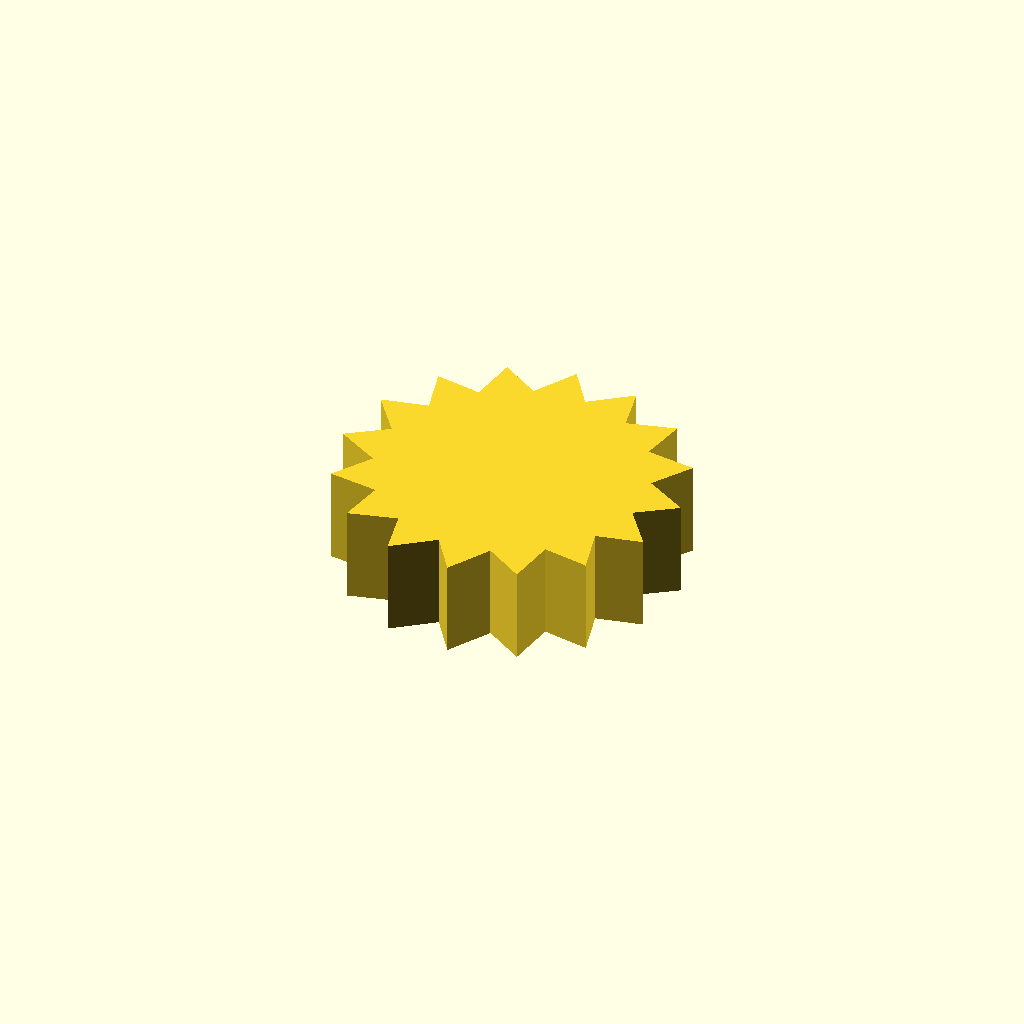
Cell 1: rendered with the file's own defaults.
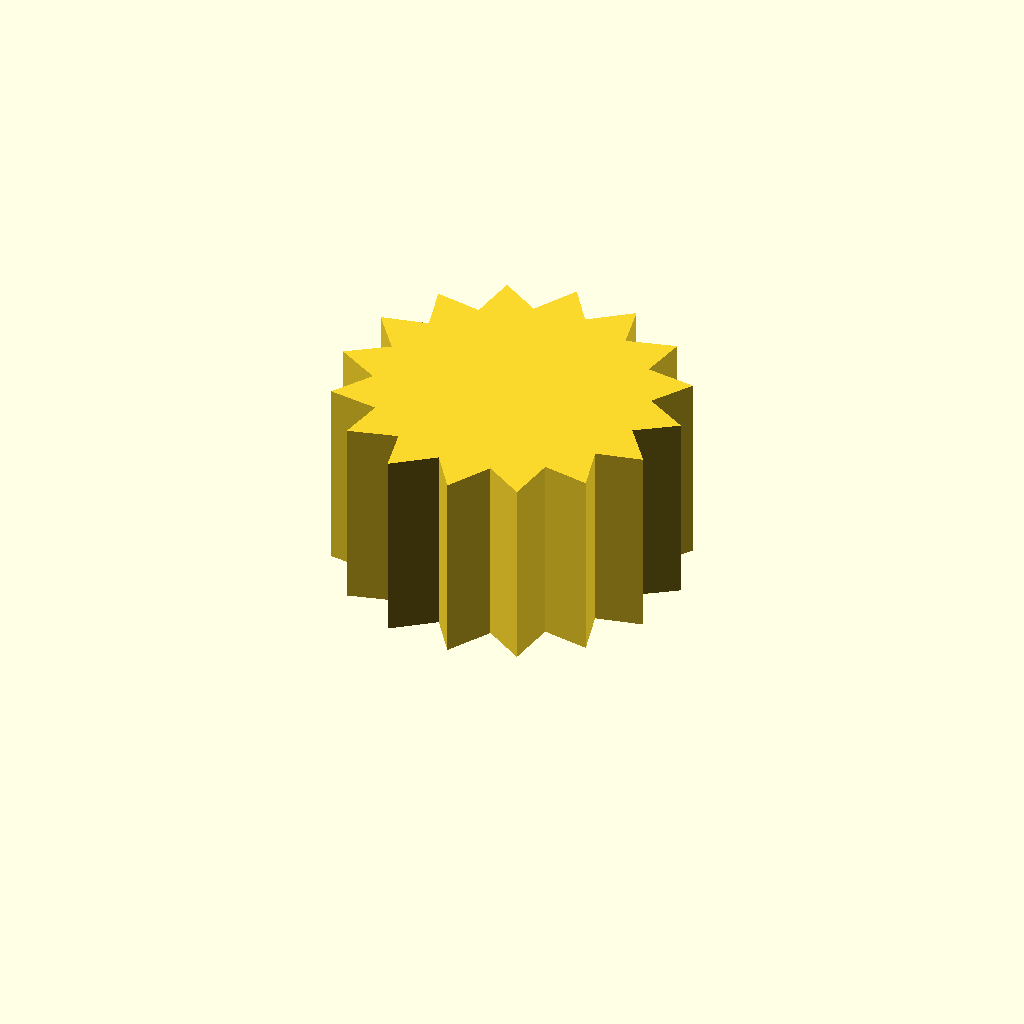
Cell 2 — profile_height set to 20, the other parameters unchanged.
All cells are drawn from one camera (rotation 55°, 0°, 25°, orthographic, colour scheme Cornfield), so only the parameter changes between them.
OpenSCAD source file optional_data/data/sketch1/sprockets/part_0025.scad:
$fn = 32;

// ----------------------------------------------------------------------
// Chain sprocket: 16 teeth, 14 mm root radius
// ----------------------------------------------------------------------

// --- parameters (mm) ---
profile_height = 10;      // extrusion height
profile_points = 32;      // points of the closed outline

profile = [[31.871, 16.419], [35.91, 19.226], [31.399, 21.861], [34.057, 26.001], [28.881, 26.708], [29.752, 31.55], [24.7, 30.223], [23.652, 35.03], [19.491, 31.871], [16.684, 35.91], [14.049, 31.399], [9.909, 34.057], [9.202, 28.881], [4.36, 29.752], [5.687, 24.7], [0.88, 23.652], [4.04, 19.491], [0, 16.684], [4.511, 14.049], [1.853, 9.909], [7.029, 9.202], [6.158, 4.36], [11.21, 5.687], [12.258, 0.88], [16.419, 4.04], [19.226, 0], [21.861, 4.511], [26.001, 1.853], [26.708, 7.029], [31.55, 6.158], [30.223, 11.21], [35.03, 12.258]];  // single closed polygon, 32 points, counter clockwise

// --- the one profile operation ---
linear_extrude(height = profile_height) polygon(points = profile);
Customizer parameters (derived from the source; name, type, default, range or options):
profile_height: number, default 10
profile_points: number, default 32
